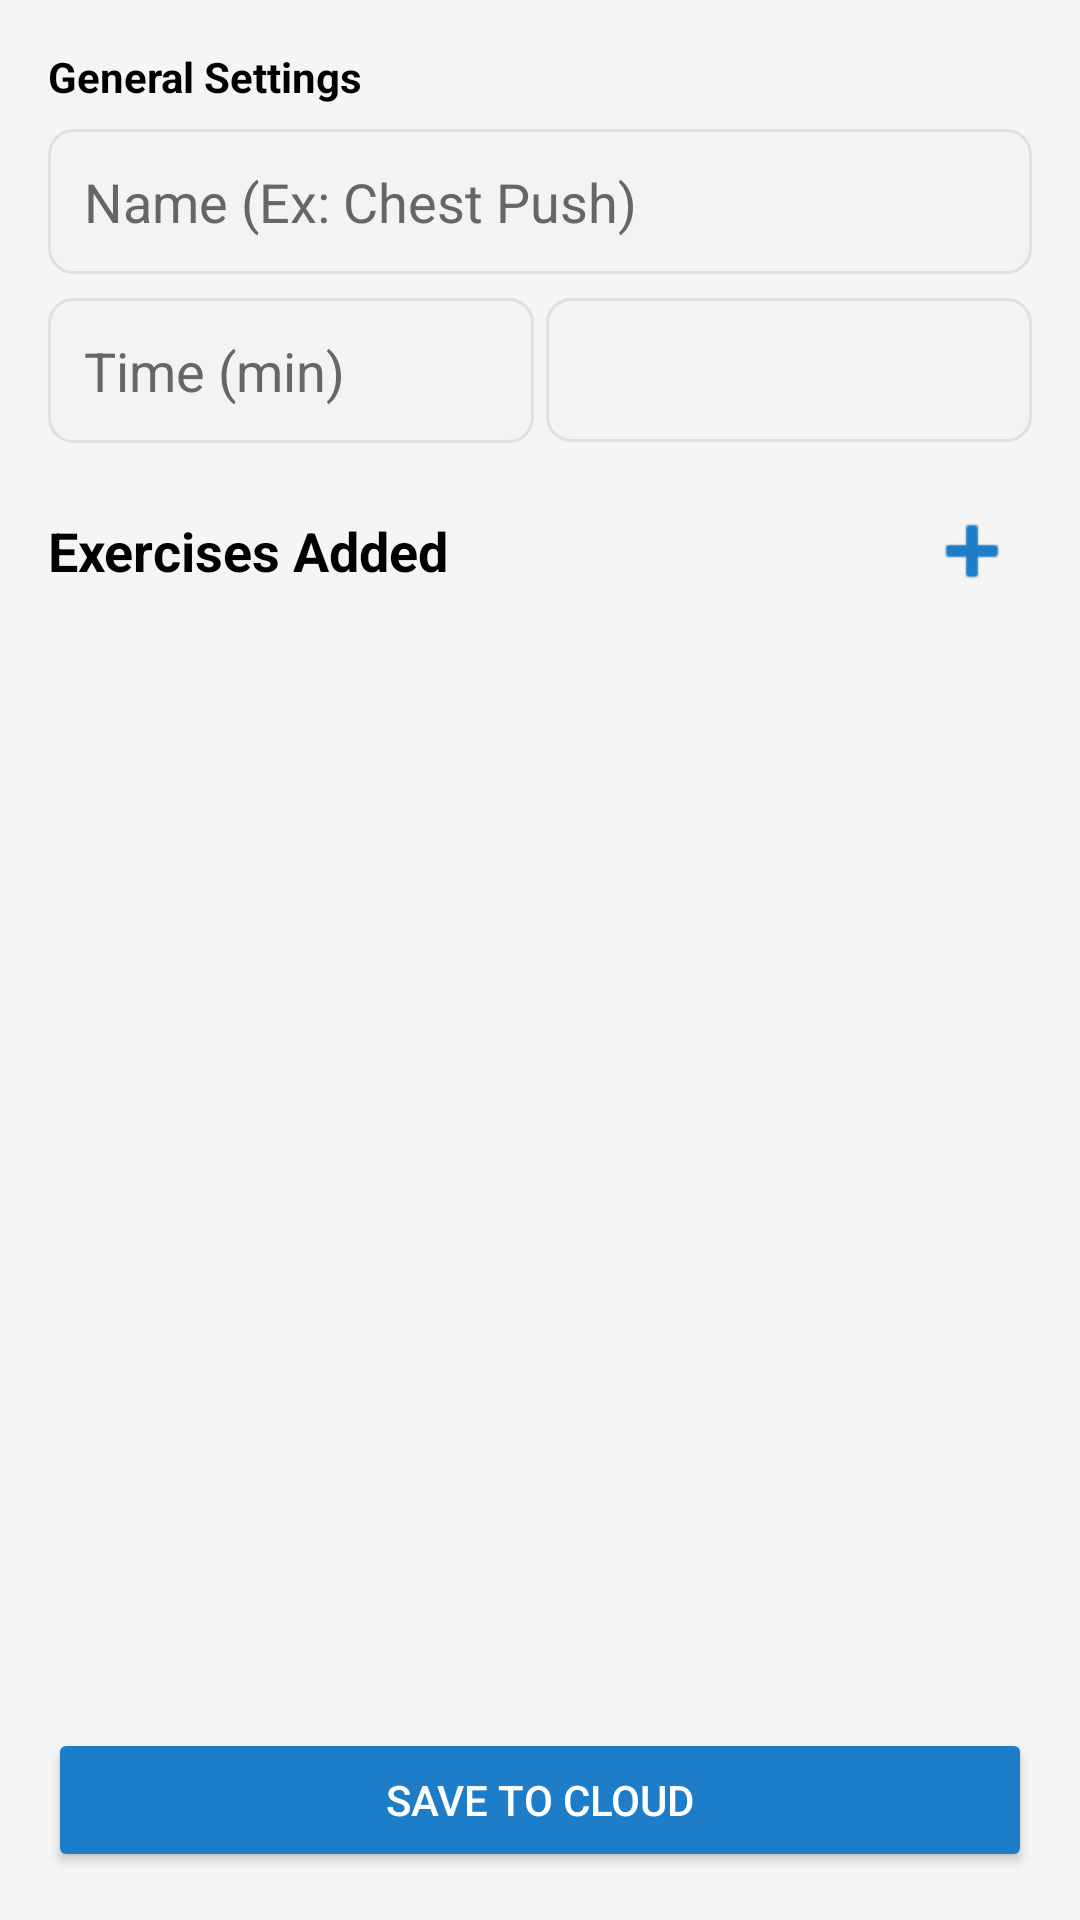

Here is an Android app screen rendered from its layout file. Give the layout XML and the strings, colors and styles it references.
<!-- AndroidManifest.xml: application theme Theme.Fitvera -->
<!-- res/layout/crearrutina.xml -->
<RelativeLayout xmlns:android="http://schemas.android.com/apk/res/android"
    xmlns:app="http://schemas.android.com/apk/res-auto"
    android:layout_width="match_parent"
    android:layout_height="match_parent"
    android:background="@color/screen_background">

    <ScrollView
        android:layout_width="match_parent"
        android:layout_height="match_parent"
        android:layout_above="@+id/btnGuardarRutina"
        android:padding="16dp">

        <LinearLayout
            android:layout_width="match_parent"
            android:layout_height="wrap_content"
            android:orientation="vertical">

            <TextView
                android:layout_width="wrap_content"
                android:layout_height="wrap_content"
                android:text="@string/general_config"
                android:textStyle="bold"
                android:textColor="@color/text_color_normal"
                android:layout_marginBottom="8dp"/>

            <EditText
                android:id="@+id/etNombreRutina"
                android:layout_width="match_parent"
                android:layout_height="wrap_content"
                android:hint="@string/hint_routine_name"
                android:textColor="@color/text_color_normal"
                android:textColorHint="@color/text_color_muted"
                android:background="@drawable/rounded_edittext"
                android:padding="12dp"
                android:layout_marginBottom="8dp"/>

            <LinearLayout
                android:layout_width="match_parent"
                android:layout_height="wrap_content"
                android:orientation="horizontal">
                <EditText
                    android:id="@+id/etTiempo"
                    android:layout_width="0dp"
                    android:layout_height="wrap_content"
                    android:layout_weight="1"
                    android:hint="@string/hint_time"
                    android:inputType="number"
                    android:textColor="@color/text_color_normal"
                    android:textColorHint="@color/text_color_muted"
                    android:background="@drawable/rounded_edittext"
                    android:padding="12dp"
                    android:layout_marginEnd="4dp"/>
                <Spinner
                    android:id="@+id/spinnerDificultad"
                    android:layout_width="0dp"
                    android:layout_height="48dp"
                    android:layout_weight="1"
                    android:background="@drawable/rounded_edittext"/>
            </LinearLayout>

            <LinearLayout
                android:layout_width="match_parent"
                android:layout_height="wrap_content"
                android:gravity="center_vertical"
                android:layout_marginTop="16dp"
                android:layout_marginBottom="8dp">
                <TextView
                    android:layout_width="0dp"
                    android:layout_height="wrap_content"
                    android:layout_weight="1"
                    android:text="@string/exercises_added"
                    android:textColor="@color/text_color_normal"
                    android:textStyle="bold"
                    android:textSize="18sp"/>
                <ImageButton
                    android:id="@+id/btnAddEjercicio"
                    android:layout_width="40dp"
                    android:layout_height="40dp"
                    android:src="@android:drawable/ic_input_add"
                    android:background="?attr/selectableItemBackgroundBorderless"
                    app:tint="@color/fitvera_blue"/> </LinearLayout>

            <androidx.recyclerview.widget.RecyclerView
                android:id="@+id/rvEjercicios"
                android:layout_width="match_parent"
                android:layout_height="wrap_content"
                android:nestedScrollingEnabled="false"/>

        </LinearLayout>
    </ScrollView>

    <Button
        android:id="@+id/btnGuardarRutina"
        android:layout_width="match_parent"
        android:layout_height="wrap_content"
        android:layout_alignParentBottom="true"
        android:layout_margin="16dp"
        android:text="@string/btn_save_cloud"
        android:backgroundTint="@color/fitvera_blue"
        android:textColor="@color/white"/>
</RelativeLayout>
<!-- resources referenced by this layout -->
<resources>
  <color name="fitvera_blue">#1d7dc8</color>
  <color name="screen_background">#F5F5F5</color>
  <color name="text_color_muted">#666666</color>
  <color name="text_color_normal">#000000</color>
  <color name="white">#FFFFFFFF</color>
  <!-- drawable rounded_edittext (drawable) -->
  <shape xmlns:android="http://schemas.android.com/apk/res/android">
      <solid android:color="#F1F3F5" />
      <corners android:radius="8dp" />
      <stroke android:width="1dp" android:color="#E0E0E0" />
  </shape>
  <string name="btn_save_cloud">SAVE TO CLOUD</string>
  <string name="exercises_added">Exercises Added</string>
  <string name="general_config">General Settings</string>
  <string name="hint_routine_name">Name (Ex: Chest Push)</string>
  <string name="hint_time">Time (min)</string>
  <style name="Theme.Fitvera" parent="Theme.Material3.DayNight.NoActionBar">
          <item name="colorPrimary">@color/purple_500</item>
          <item name="colorOnPrimary">@color/white</item>
          <item name="colorSecondary">@color/teal_200</item>
          <item name="colorOnSecondary">@color/black</item>
  
          <item name="android:statusBarColor">?attr/colorPrimary</item>
          <item name="android:windowBackground">@color/white</item>
  
          <item name="materialAlertDialogTheme">@style/AlertDialogTheme</item>
      </style>
  <color name="purple_500">#FF6200EE</color>
  <color name="teal_200">#FF03DAC5</color>
  <color name="black">#FF000000</color>
  <style name="AlertDialogTheme" parent="ThemeOverlay.Material3.MaterialAlertDialog">
          <item name="android:background">@color/white</item>
          <item name="android:textColor">@color/black</item>
          <item name="shapeAppearanceOverlay">@style/ShapeAppearanceOverlay.App.Corner</item>
      </style>
  <style name="ShapeAppearanceOverlay.App.Corner" parent="">
          <item name="cornerFamily">rounded</item>
          <item name="cornerSize">16dp</item>
      </style>
</resources>
